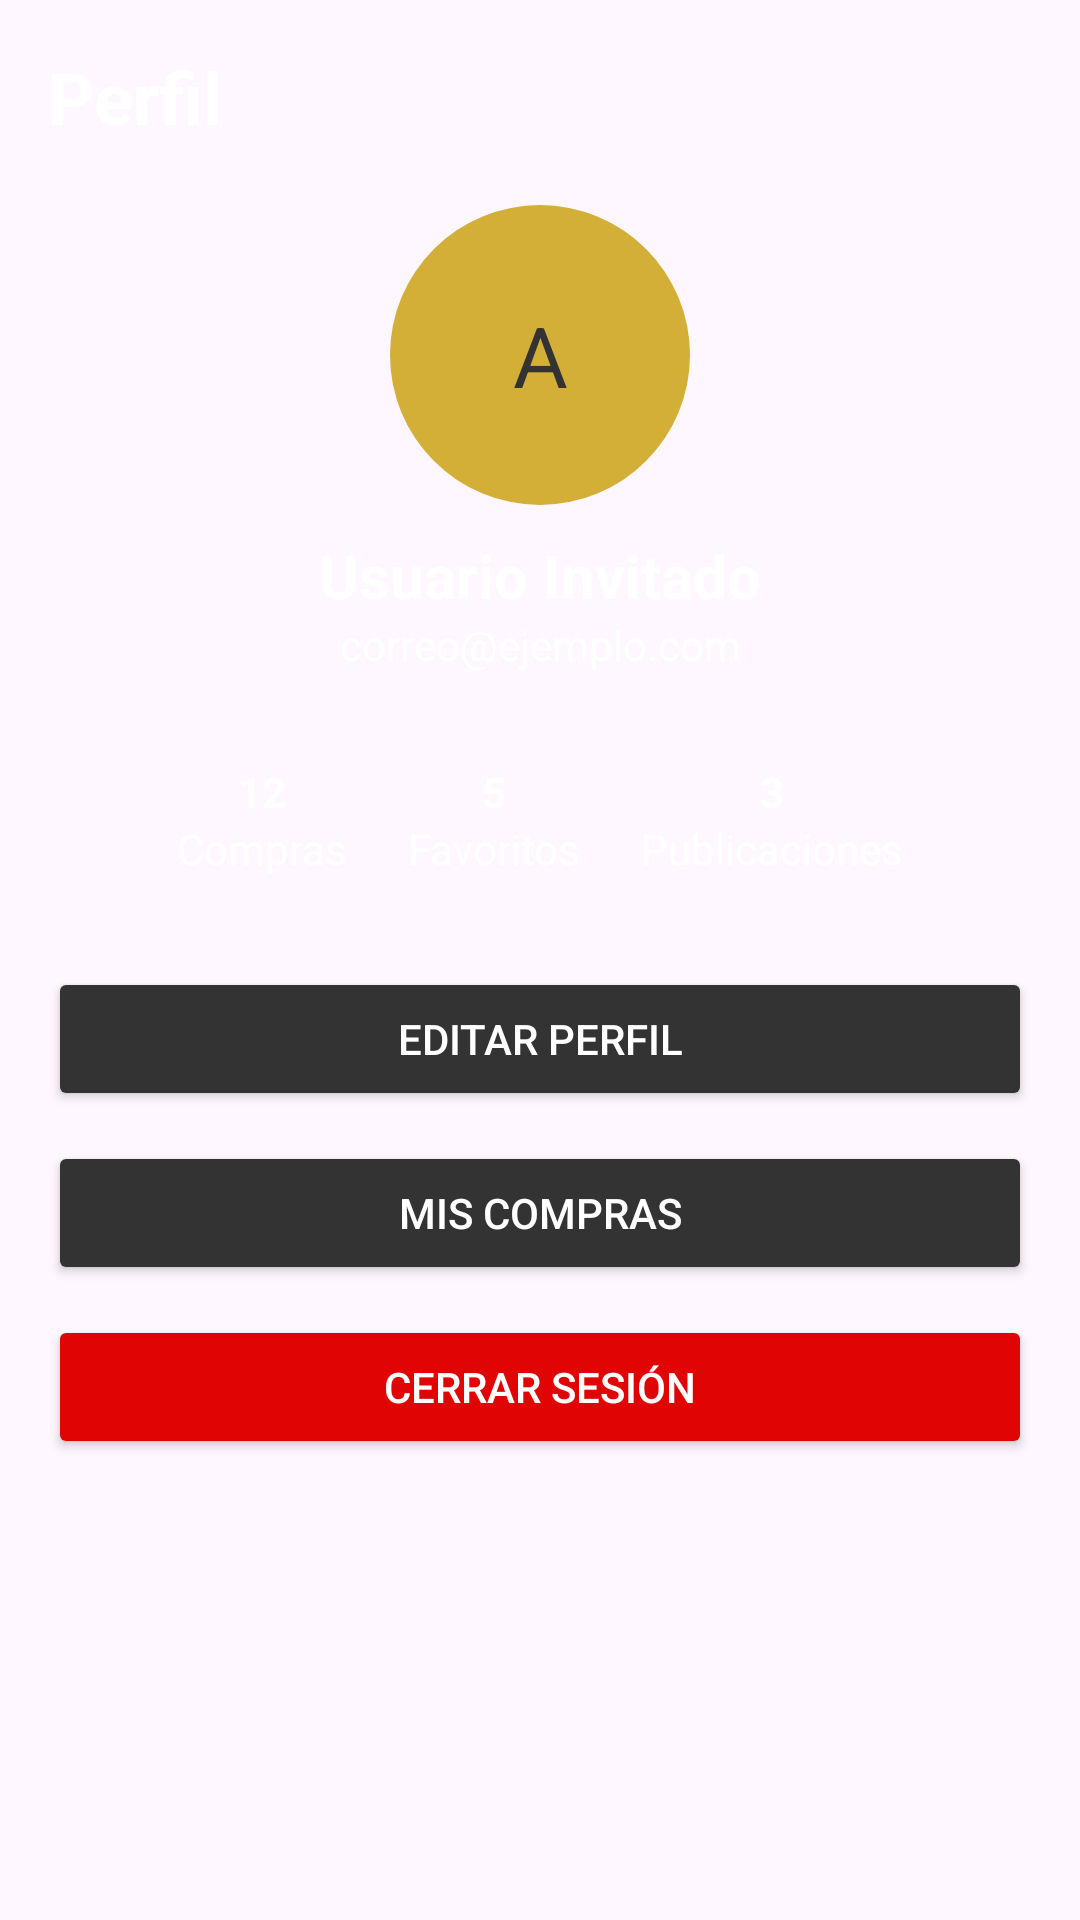

Write the Android layout XML for this screen, with the resource values it uses.
<!-- AndroidManifest.xml: application theme Theme.Articloud -->
<!-- res/layout/fragment_profile.xml -->
<?xml version="1.0" encoding="utf-8"?>
<FrameLayout xmlns:android="http://schemas.android.com/apk/res/android"
    xmlns:tools="http://schemas.android.com/tools"
    android:layout_width="match_parent"
    android:layout_height="match_parent"
    tools:context=".ui.ProfileFragment">

    <ScrollView
        android:layout_width="match_parent"
        android:layout_height="match_parent">

        <LinearLayout
            android:layout_width="match_parent"
            android:layout_height="wrap_content"
            android:orientation="vertical"
            android:padding="16dp">

            
            <TextView
                android:layout_width="wrap_content"
                android:layout_height="wrap_content"
                android:text="Perfil"
                android:textColor="#FFFFFF"
                android:textSize="24sp"
                android:textStyle="bold" />

            
            <TextView
                android:id="@+id/txtAvatar"
                android:layout_width="100dp"
                android:layout_height="100dp"
                android:layout_gravity="center"
                android:layout_marginTop="20dp"
                android:background="@drawable/bg_circle"
                android:backgroundTint="#D4AF37"
                android:gravity="center"
                android:text="A"
                android:textColor="#333333"
                android:textSize="28sp" />

            
            <TextView
                android:id="@+id/txtNombre"
                android:layout_width="match_parent"
                android:layout_height="wrap_content"
                android:layout_marginTop="10dp"
                android:gravity="center"
                android:text="Usuario Invitado"
                android:textColor="#FFFFFF"
                android:textSize="20sp"
                android:textStyle="bold" />

            
            <TextView
                android:id="@+id/txtEmail"
                android:layout_width="match_parent"
                android:layout_height="wrap_content"
                android:gravity="center"
                android:text="correo@ejemplo.com"
                android:textColor="#FFFFFF"/>

            
            <LinearLayout
                android:layout_width="match_parent"
                android:layout_height="wrap_content"
                android:layout_marginTop="20dp"
                android:gravity="center"
                android:orientation="horizontal">

                <LinearLayout
                    android:layout_width="wrap_content"
                    android:layout_height="wrap_content"
                    android:layout_margin="10dp"
                    android:gravity="center"
                    android:orientation="vertical">

                    <TextView
                        android:layout_width="wrap_content"
                        android:layout_height="wrap_content"
                        android:text="12"
                        android:textColor="#FFFFFF"
                        android:textStyle="bold" />

                    <TextView
                        android:layout_width="wrap_content"
                        android:layout_height="wrap_content"
                        android:text="Compras"
                        android:textColor="#FFFFFF"/>
                </LinearLayout>

                <LinearLayout
                    android:layout_width="wrap_content"
                    android:layout_height="wrap_content"
                    android:layout_margin="10dp"
                    android:gravity="center"
                    android:orientation="vertical">

                    <TextView
                        android:layout_width="wrap_content"
                        android:layout_height="wrap_content"
                        android:text="5"
                        android:textColor="#FFFFFF"
                        android:textStyle="bold" />

                    <TextView
                        android:layout_width="wrap_content"
                        android:layout_height="wrap_content"
                        android:text="Favoritos"
                        android:textColor="#FFFFFF" />
                </LinearLayout>

                <LinearLayout
                    android:layout_width="wrap_content"
                    android:layout_height="wrap_content"
                    android:layout_margin="10dp"
                    android:gravity="center"

                    android:orientation="vertical">

                    <TextView
                        android:layout_width="wrap_content"
                        android:layout_height="wrap_content"
                        android:text="3"
                        android:textColor="#FFFFFF"
                        android:textStyle="bold" />

                    <TextView
                        android:layout_width="wrap_content"
                        android:layout_height="wrap_content"
                        android:text="Publicaciones"
                        android:textColor="#FFFFFF"/>
                </LinearLayout>
            </LinearLayout>

            
            <Button
                android:id="@+id/btnEditar"
                android:layout_width="match_parent"
                android:layout_height="wrap_content"
                android:layout_marginTop="20dp"
                android:backgroundTint="#333333"
                android:text="Editar perfil"
                android:textColor="#FFFFFF" />

            <Button
                android:id="@+id/btnCompras"
                android:layout_width="match_parent"
                android:layout_height="wrap_content"
                android:layout_marginTop="10dp"
                android:backgroundTint="#333333"
                android:text="Mis compras"
                android:textColor="#FFFFFF" />

            <Button
                android:id="@+id/btnLogout"
                android:layout_width="match_parent"
                android:layout_height="wrap_content"
                android:layout_marginTop="10dp"
                android:backgroundTint="#E00404"
                android:text="Cerrar sesión"
                android:textColor="#FFFFFF" />

        </LinearLayout>

    </ScrollView>


</FrameLayout>
<!-- resources referenced by this layout -->
<resources>
  <!-- drawable bg_circle (drawable) -->
  <?xml version="1.0" encoding="utf-8"?>
  <shape xmlns:android="http://schemas.android.com/apk/res/android">
      <solid android:color="@color/gold"/>
      <corners android:radius="700dp"/>
  </shape>
  <style name="Theme.Articloud" parent="Base.Theme.Articloud" />
  <color name="gold">#C8A96A</color>
  <style name="Base.Theme.Articloud" parent="Theme.Material3.DayNight.NoActionBar">
  
          
          <item name="android:statusBarColor">@color/black_main</item>
  
          
          <item name="android:windowLightStatusBar">false</item>
          <item name="android:windowTranslucentStatus">false</item>
          <item name="android:statusBarColor">@android:color/transparent</item>
          <item name="android:windowLightStatusBar">true</item>
  
      </style>
  <color name="black_main">#0D0D0D</color>
</resources>
